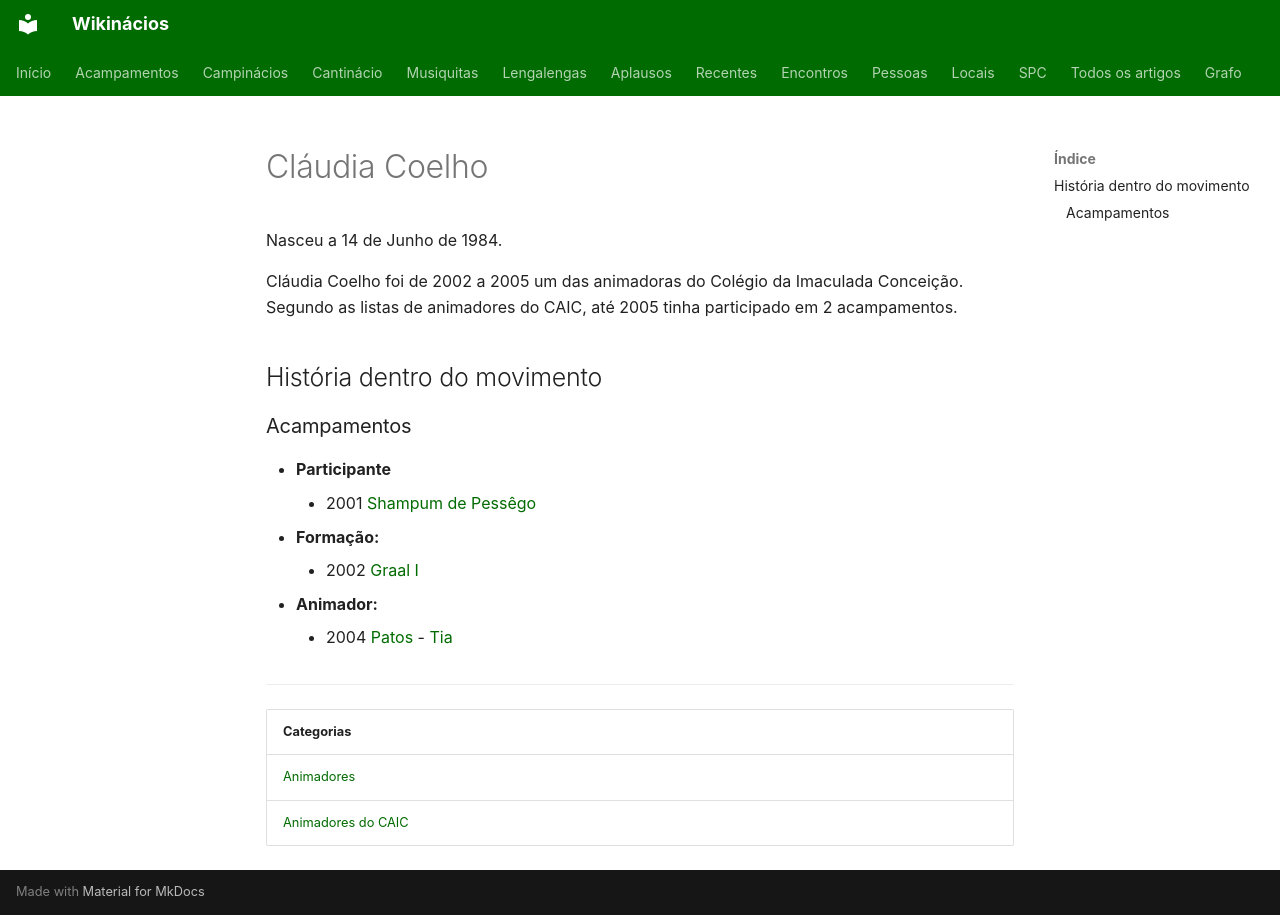

repository: neteinstein/Campinacios · page: Pessoas/C/Cláudia Coelho.html · generator: mkdocs

# Cláudia Coelho

Nasceu a 14 de Junho de 1984.

Cláudia Coelho foi de 2002 a 2005 um das animadoras do Colégio da Imaculada Conceição. Segundo as listas de animadores do CAIC, até 2005 tinha participado em 2 acampamentos.

## História dentro do movimento

### Acampamentos

- **Participante**
    - 2001 [Shampum de Pessêgo](../../Acampamentos/2001/Shampum%20de%20Pess%C3%AAgo.md)
- **Formação:**
    - 2002 [Graal I](../../Acampamentos/2002/Graal%20I.md)
- **Animador:**
    - 2004 [Patos](../../Acampamentos/2004/Patos.md) - [Tia](../../Cargos/Tio.md)

---

| Categorias |
| --- |
| [Animadores](../../Categorias/Animadores.md) |
| [Animadores do CAIC](../../Categorias/Animadores%20do%20CAIC.md) |
